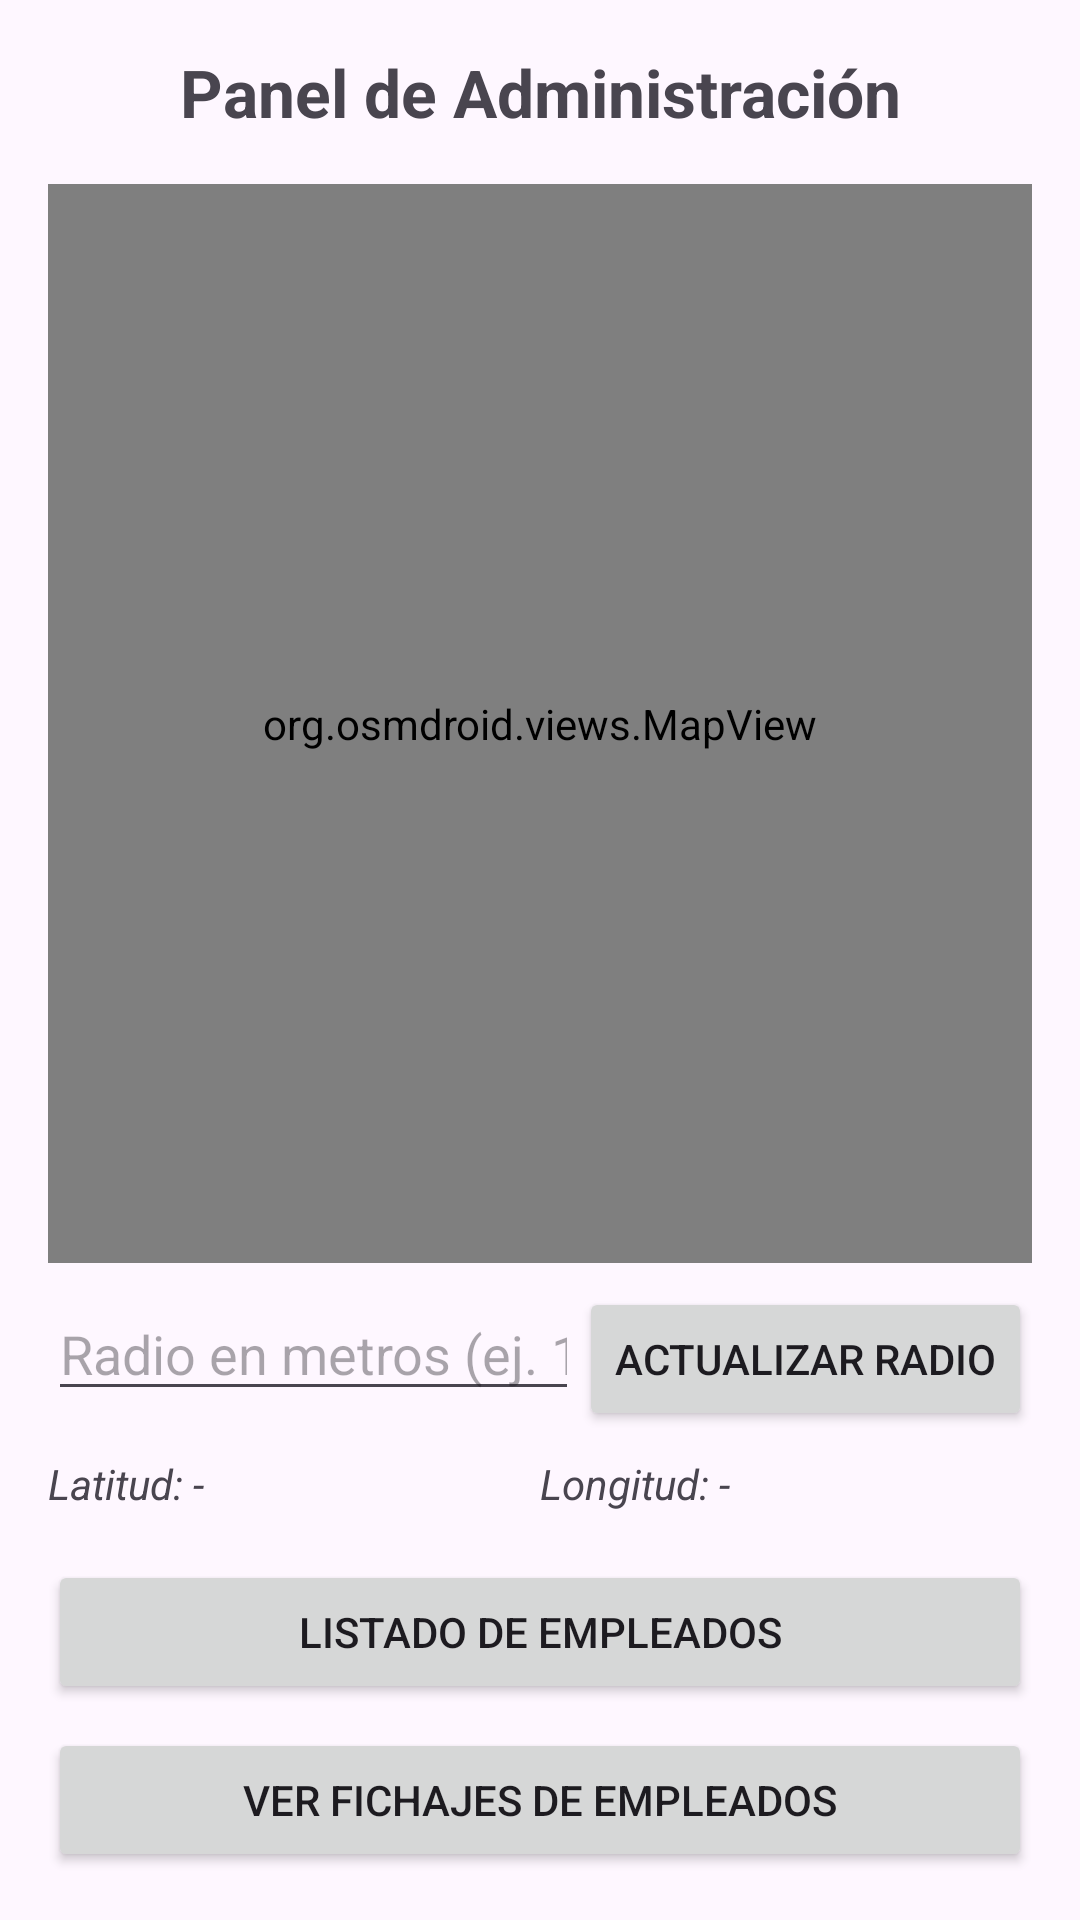

The Android layout XML behind this screen, and the referenced resources:
<!-- AndroidManifest.xml: application theme Theme.ControlDePresencia2026 -->
<!-- res/layout/activity_admin.xml -->
<?xml version="1.0" encoding="utf-8"?>
<LinearLayout xmlns:android="http://schemas.android.com/apk/res/android"
    android:layout_width="match_parent"
    android:layout_height="match_parent"
    android:orientation="vertical"
    android:padding="16dp">

    <TextView
        android:layout_width="match_parent"
        android:layout_height="wrap_content"
        android:text="Panel de Administración"
        android:textSize="22sp"
        android:textStyle="bold"
        android:textAlignment="center"
        android:layout_marginBottom="16dp"/>

    <org.osmdroid.views.MapView
        android:id="@+id/mapAdmin"
        android:layout_width="match_parent"
        android:layout_height="0dp"
        android:layout_weight="1" />

    <LinearLayout
        android:layout_width="match_parent"
        android:layout_height="wrap_content"
        android:orientation="horizontal"
        android:layout_marginTop="8dp">

        <EditText
            android:id="@+id/etRadioAdmin"
            android:layout_width="0dp"
            android:layout_weight="1"
            android:layout_height="wrap_content"
            android:hint="Radio en metros (ej. 150)"
            android:inputType="numberDecimal"/>

        <Button
            android:id="@+id/btnGuardarRadioAdmin"
            android:layout_width="wrap_content"
            android:layout_height="wrap_content"
            android:text="Actualizar Radio" />
    </LinearLayout>

    <LinearLayout
        android:layout_width="match_parent"
        android:layout_height="wrap_content"
        android:orientation="horizontal"
        android:layout_marginTop="8dp">

        <TextView
            android:id="@+id/tvLatAdmin"
            android:layout_width="0dp"
            android:layout_weight="1"
            android:layout_height="wrap_content"
            android:text="Latitud: -"
            android:textStyle="italic" />

        <TextView
            android:id="@+id/tvLngAdmin"
            android:layout_width="0dp"
            android:layout_weight="1"
            android:layout_height="wrap_content"
            android:text="Longitud: -"
            android:textStyle="italic" />
    </LinearLayout>

    <Button
        android:id="@+id/btnVerEmpleados"
        android:layout_width="match_parent"
        android:layout_height="wrap_content"
        android:layout_marginTop="16dp"
        android:text="Listado de Empleados" />

    <Button
        android:id="@+id/btnVerRegistros"
        android:layout_width="match_parent"
        android:layout_height="wrap_content"
        android:layout_marginTop="8dp"
        android:text="Ver Fichajes de Empleados" />
</LinearLayout>
<!-- resources referenced by this layout -->
<resources>
  <style name="Theme.ControlDePresencia2026" parent="Base.Theme.ControlDePresencia2026" />
  <style name="Base.Theme.ControlDePresencia2026" parent="Theme.Material3.DayNight.NoActionBar">
          
          
      </style>
</resources>
